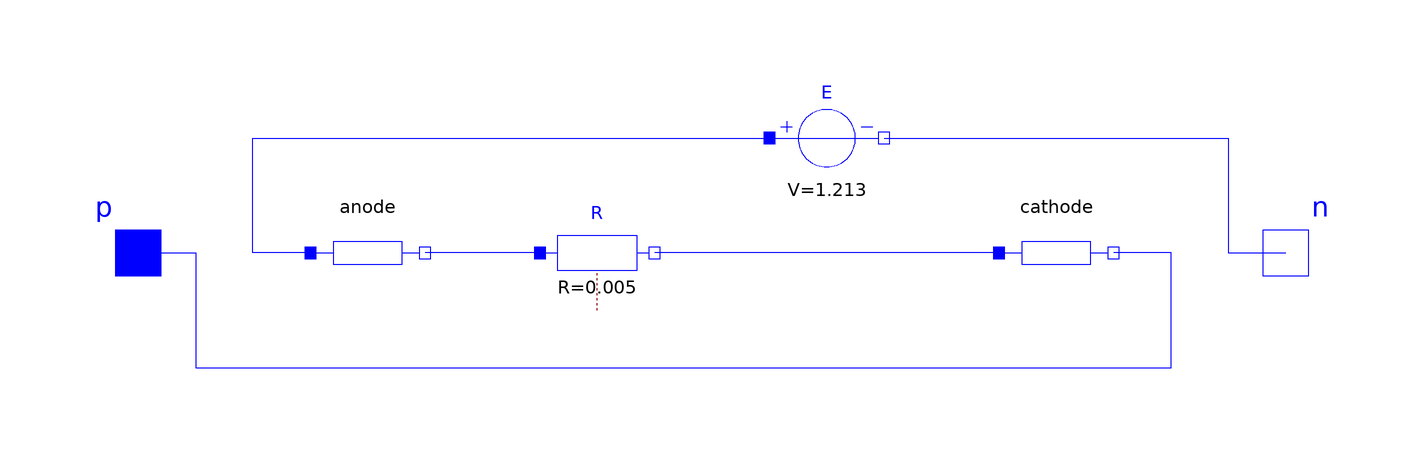

The Modelica model whose source follows is shown above as a component diagram (icons at their Placement, wires along their Line points).

partial model DynamicModelling 
    
    import Modelica.Electrical.Analog.Basic.Resistor;
    import Modelica.Electrical.Analog.Sources.ConstantVoltage;
    import Modelica.Electrical.Analog.Interfaces.PositivePin;
    import Modelica.Electrical.Analog.Interfaces.NegativePin;
    import Modelica.SIunits.Current;
    import Modelica.SIunits.Voltage;
    
    annotation (Diagram, Icon(
        Rectangle(extent=[-60,20; 60,-20], style(
            color=3,
            rgbcolor={0,0,255},
            fillColor=7,
            rgbfillColor={255,255,255})),
        Line(points=[-100,0; -60,0], style(
            color=3,
            rgbcolor={0,0,255},
            fillColor=7,
            rgbfillColor={255,255,255},
            fillPattern=1)),
        Line(points=[60,0; 100,0], style(
            color=3,
            rgbcolor={0,0,255},
            fillColor=7,
            rgbfillColor={255,255,255},
            fillPattern=1))));
    replaceable Electrode anode "Anodic model" 
      annotation (extent=[-70,-10; -50,10]);
    Resistor R(R=0.005) "Ohmic resistance" 
      annotation (extent=[-30,-10; -10,10]);
    replaceable Electrode cathode "Cathodic model" 
      annotation (extent=[50,-10; 70,10]);
    ConstantVoltage E(V=1.213) "Reversible voltage" 
      annotation (extent=[10,10; 30,30]);
    PositivePin p "Positive pin" annotation (extent=[-110,-10; -90,10]);
    NegativePin n "Negative pin" annotation (extent=[90,-10; 110,10]);
    
    Current I = -p.i;
    Voltage V = p.v - n.v;
    
  equation 
    connect(R.p, anode.n) 
      annotation (points=[-30,6.10623e-16; -42,-3.36456e-22; -42,6.10623e-16; 
          -50,6.10623e-16],                style(color=3, rgbcolor={0,0,255}));
    connect(p, cathode.n) annotation (points=[-100,5.55112e-16; -96,5.55112e-16; 
          -96,0; -90,0; -90,-20; 80,-20; 80,6.10623e-16; 70,6.10623e-16],
                                                                      style(
          color=3, rgbcolor={0,0,255}));
    connect(cathode.p, R.n) annotation (points=[50,6.10623e-16; 35,6.10623e-16; 
          35,6.10623e-16; 20,6.10623e-16; 20,6.10623e-16; -10,6.10623e-16],
        style(color=3, rgbcolor={0,0,255}));
    connect(anode.p, E.p) annotation (points=[-70,6.10623e-16; -80,6.10623e-16; 
          -80,20; 10,20], style(color=3, rgbcolor={0,0,255}));
    connect(E.n, n) annotation (points=[30,20; 90,20; 90,5.55112e-16; 100,
          5.55112e-16], style(color=3, rgbcolor={0,0,255}));
  end DynamicModelling;